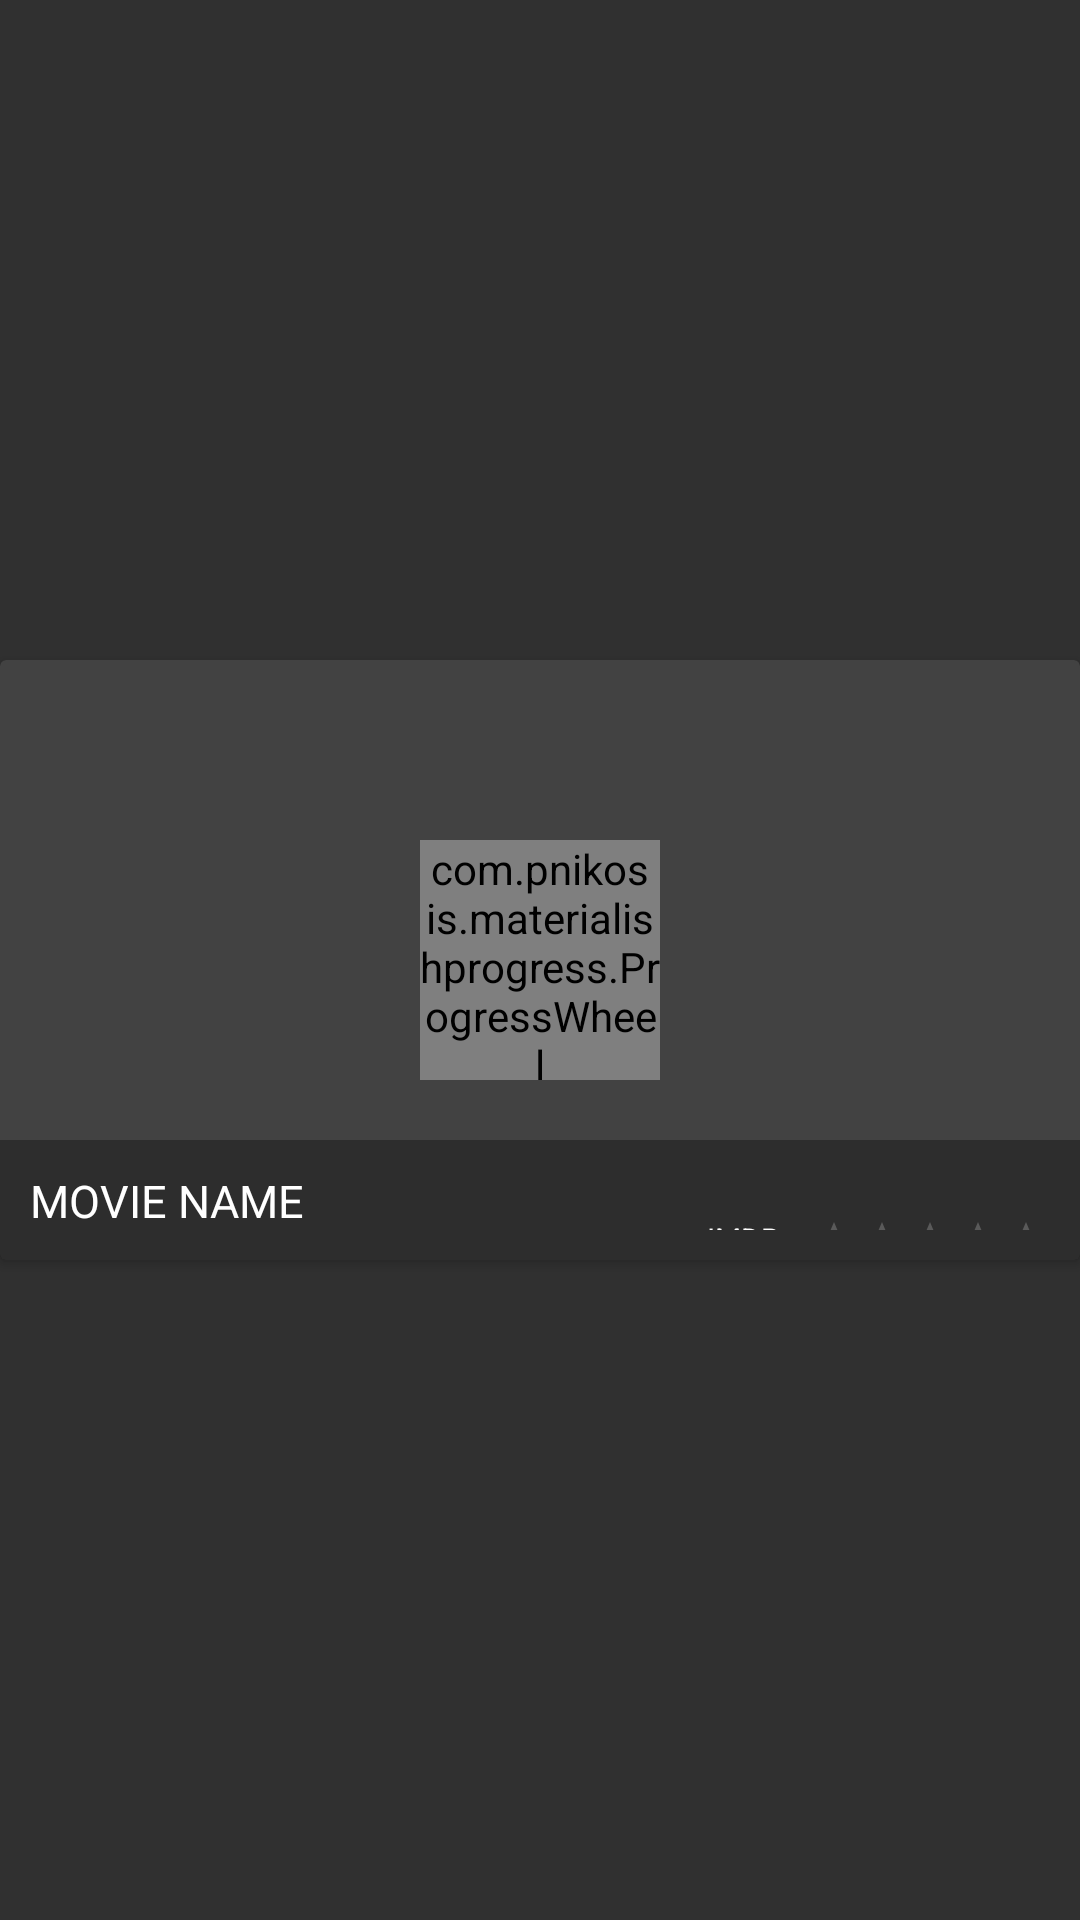

Produce the Android XML layout that renders to this screen, including the resource entries it uses.
<!-- AndroidManifest.xml: application theme AppTheme -->
<!-- res/layout/card_view_for_recycler_view.xml -->
<FrameLayout xmlns:android="http://schemas.android.com/apk/res/android"
    xmlns:tools="http://schemas.android.com/tools"
    xmlns:wheel="http://schemas.android.com/apk/res-auto"
    android:layout_width="match_parent"
    android:layout_height="wrap_content"
    tools:context=".MainActivity"
    android:id="@+id/container_a"
    xmlns:card_view="http://schemas.android.com/apk/res-auto">


    <android.support.v7.widget.CardView xmlns:card_view="http://schemas.android.com/apk/res-auto"
        android:id="@+id/card_view"
        android:layout_height="wrap_content"
        android:layout_width="fill_parent"
        android:layout_gravity="center"
        card_view:cardCornerRadius="2dp"

        >

        <com.pnikosis.materialishprogress.ProgressWheel
            android:id="@+id/progress_wheel"
            android:layout_width="80dp"
            android:layout_height="80dp"

            android:layout_centerHorizontal="true"
            android:layout_centerVertical="true"
            wheel:matProg_barColor="#5588FF"
            android:layout_gravity="center"
            wheel:matProg_progressIndeterminate="true" />

        <ImageView
            android:layout_width="fill_parent"
            android:layout_height="200dp"
            android:scaleType="fitXY"

            android:id="@+id/moviePoster" />

        <RelativeLayout
            android:id="@+id/moviePosterBottom"
            android:layout_width="fill_parent"
            android:layout_height="40dp"
            android:layout_gravity="bottom"
            android:padding="10dp"
            android:background="#50000000">


            <RelativeLayout
                android:id="@+id/movieNameViewGroup"
                android:layout_width="wrap_content"
                android:layout_height="fill_parent"
                android:layout_alignParentLeft="true"
                android:gravity="center_vertical">

                <TextView
                    android:layout_width="200sp"
                    android:layout_height="wrap_content"
                    android:text="Movie Name"
                    android:textAllCaps="true"
                    android:textColor="#FFFFFF"
                    android:textSize="15sp"
                    android:gravity="center_vertical"
                    android:id="@+id/movieName"

                    android:ellipsize="end"
                    android:maxLines="1" />
            </RelativeLayout>

            <RelativeLayout
                android:layout_width="wrap_content"
                android:layout_height="fill_parent"
                android:layout_alignParentRight="true"
                android:layout_alignBaseline="@+id/movieNameViewGroup"
                android:gravity="center_vertical"
                android:orientation="horizontal">

                <TextView
                    android:id="@+id/source"
                    android:layout_width="wrap_content"
                    android:layout_height="wrap_content"
                    android:text="IMDB"
                    android:gravity="center"
                    android:textColor="#FFFFFF"
                    android:textSize="10sp"
                    android:layout_alignBottom="@+id/movieRating" />

                <RatingBar
                    style="?android:attr/ratingBarStyleSmall"
                    android:layout_width="wrap_content"
                    android:layout_height="wrap_content"
                    android:layout_marginLeft="10dp"
                    android:layout_toRightOf="@+id/source"
                    android:isIndicator="true"
                    android:numStars="5"
                    android:stepSize="0.1"
                    android:id="@+id/movieRating" />
            </RelativeLayout>


        </RelativeLayout>

        <FrameLayout
            android:layout_width="wrap_content"
            android:layout_height="wrap_content"
            android:layout_gravity="right"
            android:layout_marginRight="5dp"
            android:layout_marginTop="5dp">

            <ImageView
                android:layout_width="25dp"
                android:id="@+id/bookmarkIV"
                android:layout_height="25dp"
                android:src="@drawable/bookmarkicon"
                android:visibility="invisible" />
        </FrameLayout>
    </android.support.v7.widget.CardView>

</FrameLayout>
<!-- resources referenced by this layout -->
<resources>
  <!-- drawable bookmarkicon: png bitmap (drawable, 4831 bytes) -->
  <style name="AppTheme" parent="Theme.AppCompat.NoActionBar">
          
          <item name="colorPrimary">@color/colorPrimary</item>
          <item name="colorAccent">@color/accentColor</item>
          <item name="colorPrimaryDark">@color/colorPrimaryDark</item>
          <item name="divider">@color/colorDivider</item>
          <item name="icon">@color/colorTextIcon</item>
  
  
      </style>
  <color name="colorPrimary">#673AB7</color>
  <color name="accentColor">#FFC107</color>
  <color name="colorPrimaryDark">#512DA8</color>
  <color name="colorDivider">#B6B6B6</color>
  <color name="colorTextIcon">#FFFFFF</color>
</resources>
